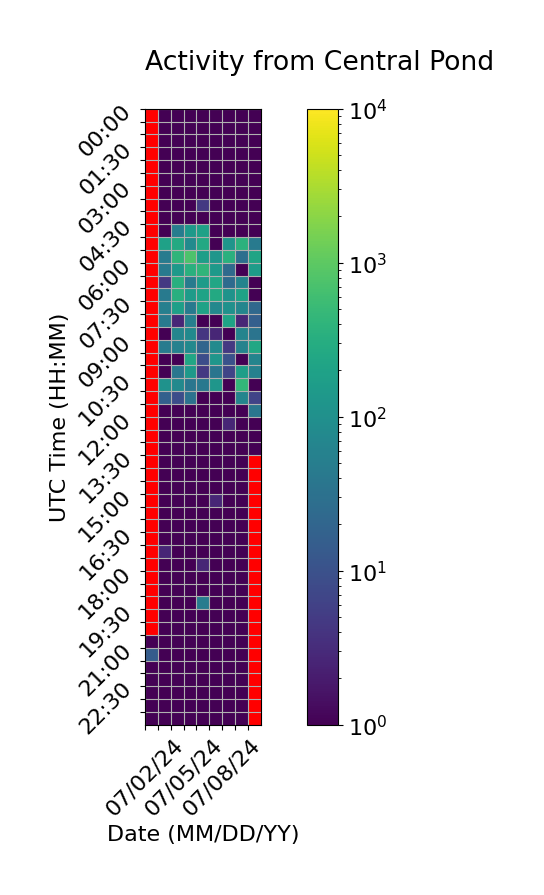

The table this chart was drawn from, first rows:
Time (UTC), 07/02/24, 07/03/24, 07/04/24, 07/05/24, 07/06/24, 07/07/24, 07/08/24, 07/09/24, 07/10/24
00:00, , 1.0, 1.0, 1.0, 1.0, 1.0, 1.0, 1.0, 1.0
00:30, , 1.0, 1.0, 1.0, 1.0, 1.0, 1.0, 1.0, 1.0
01:00, , 1.0, 1.0, 1.0, 1.0, 1.0, 1.0, 1.0, 1.0
01:30, , 1.0, 1.0, 1.0, 1.0, 1.0, 1.0, 1.0, 1.0
02:00, , 1.0, 1.0, 1.0, 1.0, 1.0, 1.0, 1.0, 1.0
02:30, , 1.0, 1.0, 1.0, 1.0, 1.0, 1.0, 1.0, 1.0
03:00, , 1.0, 1.0, 1.0, 1.0, 1.0, 1.0, 1.0, 1.0
03:30, , 1.0, 1.0, 1.0, 4.667, 1.0, 1.0, 1.0, 1.0
04:00, , 1.0, 1.0, 1.0, 1.0, 1.0, 1.0, 1.0, 1.0
04:30, , 1.0, 48.67, 144.7, 192.7, 1.0, 1.0, 1.0, 1.0
05:00, , 196.3, 266.0, 82.0, 260.3, 1.0, 120.0, 358.0, 44.33
05:30, , 46.33, 416.0, 754.0, 172.3, 126.3, 346.3, 28.67, 214.0
06:00, , 44.33, 140.3, 350.3, 420.0, 140.3, 24.33, 1.0, 160.7
06:30, , 4.667, 336.3, 46.67, 154.0, 232.7, 24.67, 64.33, 1.0
07:00, , 44.67, 336.0, 158.3, 208.0, 264.3, 112.7, 202.3, 1.0
07:30, , 52.33, 180.0, 44.67, 202.0, 74.33, 106.3, 68.33, 22.67
08:00, , 42.67, 2.667, 52.33, 1.0, 1.0, 210.0, 2.667, 16.33
08:30, , 1.0, 68.67, 78.67, 4.333, 2.667, 1.0, 64.67, 34.67
09:00, , 46.67, 56.67, 76.33, 20.33, 80.67, 4.667, 60.67, 246.3
09:30, , 1.0, 1.0, 232.3, 8.667, 126.3, 10.33, 1.0, 64.33
10:00, , 1.0, 36.67, 148.3, 4.667, 36.33, 6.667, 172.0, 56.67
10:30, , 108.3, 76.67, 36.67, 40.67, 124.7, 1.0, 442.0, 1.0
11:00, , 16.67, 8.667, 32.67, 1.0, 1.0, 1.0, 66.67, 6.333
11:30, , 1.0, 1.0, 1.0, 1.0, 1.0, 1.0, 1.0, 36.67
12:00, , 1.0, 1.0, 1.0, 1.0, 1.0, 2.667, 1.0, 1.0
12:30, , 1.0, 1.0, 1.0, 1.0, 1.0, 1.0, 1.0, 1.0
13:00, , 1.0, 1.0, 1.0, 1.0, 1.0, 1.0, 1.0, 1.0
13:30, , 1.0, 1.0, 1.0, 1.0, 1.0, 1.0, 1.0, 
14:00, , 1.0, 1.0, 1.0, 1.0, 1.0, 1.0, 1.0, 
14:30, , 1.0, 1.0, 1.0, 1.0, 1.0, 1.0, 1.0, 
15:00, , 1.0, 1.0, 1.0, 1.0, 2.667, 1.0, 1.0, 
15:30, , 1.0, 1.0, 1.0, 1.0, 1.0, 1.0, 1.0, 
16:00, , 1.0, 1.0, 1.0, 1.0, 1.0, 1.0, 1.0, 
16:30, , 1.0, 1.0, 1.0, 1.0, 1.0, 1.0, 1.0, 
17:00, , 2.667, 1.0, 1.0, 1.0, 1.0, 1.0, 1.0, 
17:30, , 1.0, 1.0, 1.0, 2.667, 1.0, 1.0, 1.0, 
18:00, , 1.0, 1.0, 1.0, 1.0, 1.0, 1.0, 1.0, 
18:30, , 1.0, 1.0, 1.0, 1.0, 1.0, 1.0, 1.0, 
19:00, , 1.0, 1.0, 1.0, 48.67, 1.0, 1.0, 1.0, 
19:30, , 1.0, 1.0, 1.0, 1.0, 1.0, 1.0, 1.0, 
20:00, , 1.0, 1.0, 1.0, 1.0, 1.0, 1.0, 1.0, 
20:30, 0.3333, 1.0, 1.0, 1.0, 1.0, 1.0, 1.0, 1.0, 
21:00, 14.67, 1.0, 1.0, 1.0, 1.0, 1.0, 1.0, 1.0, 
21:30, 1.0, 1.0, 1.0, 1.0, 1.0, 1.0, 1.0, 1.0, 
22:00, 1.0, 1.0, 1.0, 1.0, 1.0, 1.0, 1.0, 1.0, 
22:30, 1.0, 1.0, 1.0, 1.0, 1.0, 1.0, 1.0, 1.0, 
23:00, 1.0, 1.0, 1.0, 1.0, 1.0, 1.0, 1.0, 1.0, 
23:30, 1.0, 1.0, 1.0, 1.0, 1.0, 1.0, 1.0, 1.0, 
